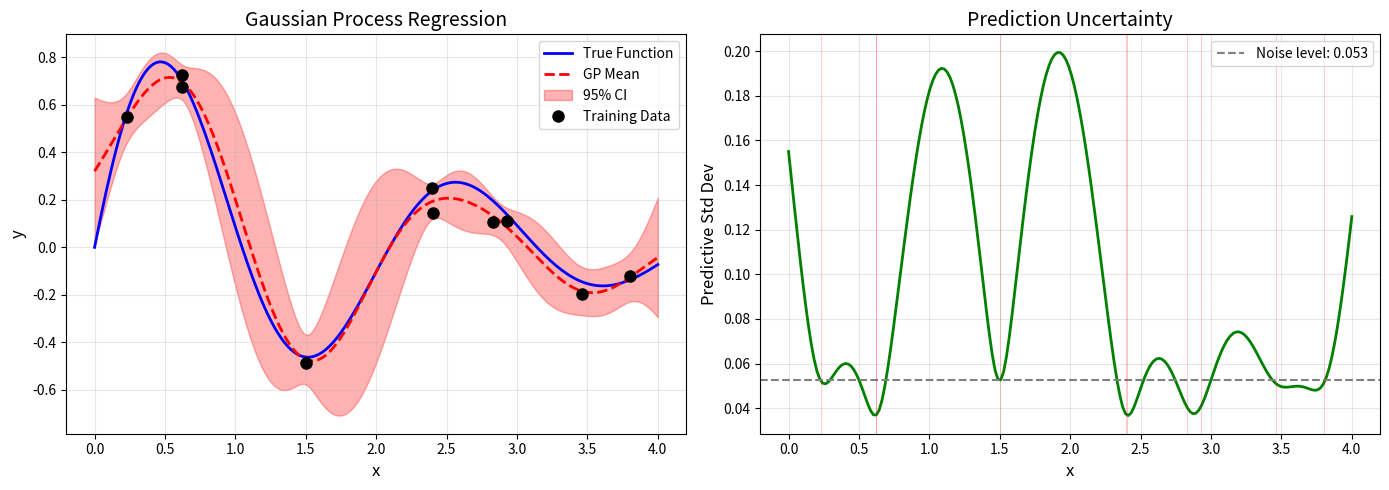

Source code (Python): (Note: this script raises an exception after producing the figure.)
"""
Project 5, Problem 3: Gaussian Process (Kriging) surrogate model

This script demonstrates:
1. Gaussian Process regression
2. Kernel selection and hyperparameter optimization
3. Uncertainty quantification with GP predictions
"""

import numpy as np
import matplotlib.pyplot as plt
from scipy.optimize import minimize
from scipy.linalg import cholesky, solve_triangular


def rbf_kernel(X1, X2, length_scale, variance):
    """Radial Basis Function (squared exponential) kernel."""
    X1 = np.atleast_2d(X1).T if X1.ndim == 1 else X1
    X2 = np.atleast_2d(X2).T if X2.ndim == 1 else X2
    
    dist_sq = np.sum(X1**2, axis=1, keepdims=True) + np.sum(X2**2, axis=1) - 2 * X1 @ X2.T
    return variance * np.exp(-0.5 * dist_sq / length_scale**2)


class GaussianProcessRegressor:
    """Simple Gaussian Process regressor implementation."""
    
    def __init__(self, length_scale=1.0, variance=1.0, noise=1e-6):
        self.length_scale = length_scale
        self.variance = variance
        self.noise = noise
        self.X_train = None
        self.y_train = None
        self.L = None
        self.alpha = None
    
    def fit(self, X, y):
        """Fit the GP model."""
        self.X_train = np.atleast_2d(X).T if X.ndim == 1 else X
        self.y_train = y
        
        K = rbf_kernel(self.X_train, self.X_train, self.length_scale, self.variance)
        K += self.noise * np.eye(len(X))
        
        self.L = cholesky(K, lower=True)
        self.alpha = solve_triangular(self.L.T, solve_triangular(self.L, y, lower=True))
        
        return self
    
    def predict(self, X, return_std=False):
        """Predict mean and optionally standard deviation."""
        X = np.atleast_2d(X).T if X.ndim == 1 else X
        
        K_star = rbf_kernel(X, self.X_train, self.length_scale, self.variance)
        y_mean = K_star @ self.alpha
        
        if return_std:
            v = solve_triangular(self.L, K_star.T, lower=True)
            K_star_star = rbf_kernel(X, X, self.length_scale, self.variance)
            y_var = np.diag(K_star_star) - np.sum(v**2, axis=0)
            y_std = np.sqrt(np.maximum(y_var, 0))
            return y_mean, y_std
        
        return y_mean
    
    def negative_log_likelihood(self, params, X, y):
        """Compute negative log marginal likelihood."""
        length_scale, variance, noise = np.exp(params)
        
        X = np.atleast_2d(X).T if X.ndim == 1 else X
        n = len(y)
        
        K = rbf_kernel(X, X, length_scale, variance) + noise * np.eye(n)
        
        try:
            L = cholesky(K, lower=True)
            alpha = solve_triangular(L.T, solve_triangular(L, y, lower=True))
            
            nll = 0.5 * y @ alpha + np.sum(np.log(np.diag(L))) + 0.5 * n * np.log(2 * np.pi)
            return nll
        except:
            return 1e10
    
    def optimize_hyperparameters(self, X, y):
        """Optimize hyperparameters by minimizing negative log likelihood."""
        params0 = np.log([self.length_scale, self.variance, self.noise])
        
        result = minimize(
            lambda p: self.negative_log_likelihood(p, X, y),
            params0,
            method='L-BFGS-B',
            bounds=[(-5, 5), (-5, 5), (-10, -2)]
        )
        
        self.length_scale, self.variance, self.noise = np.exp(result.x)
        return self


def main():
    # Generate training data
    np.random.seed(42)
    
    # Target function
    f = lambda x: np.sin(3 * x) * np.exp(-0.5 * x)
    
    # Training points
    n_train = 10
    X_train = np.sort(np.random.uniform(0, 4, n_train))
    y_train = f(X_train) + 0.05 * np.random.randn(n_train)
    
    # Test points
    X_test = np.linspace(0, 4, 200)
    y_true = f(X_test)
    
    # Create and train GP
    gp = GaussianProcessRegressor(length_scale=1.0, variance=1.0, noise=0.01)
    gp.optimize_hyperparameters(X_train, y_train)
    gp.fit(X_train, y_train)
    
    # Predict
    y_pred, y_std = gp.predict(X_test, return_std=True)
    
    print("=== Gaussian Process Regression ===")
    print(f"Optimized hyperparameters:")
    print(f"  Length scale: {gp.length_scale:.4f}")
    print(f"  Variance: {gp.variance:.4f}")
    print(f"  Noise: {gp.noise:.6f}")
    
    # Compute RMSE
    rmse = np.sqrt(np.mean((y_true - y_pred)**2))
    print(f"\nRMSE: {rmse:.4f}")
    
    # Plotting
    fig, axes = plt.subplots(1, 2, figsize=(14, 5))
    
    # GP prediction with uncertainty
    ax1 = axes[0]
    ax1.plot(X_test, y_true, 'b-', linewidth=2, label='True Function')
    ax1.plot(X_test, y_pred, 'r--', linewidth=2, label='GP Mean')
    ax1.fill_between(X_test, y_pred - 2*y_std, y_pred + 2*y_std, 
                     alpha=0.3, color='red', label='95% CI')
    ax1.plot(X_train, y_train, 'ko', markersize=8, label='Training Data')
    ax1.set_xlabel('x', fontsize=12)
    ax1.set_ylabel('y', fontsize=12)
    ax1.set_title('Gaussian Process Regression', fontsize=14)
    ax1.legend()
    ax1.grid(True, alpha=0.3)
    
    # Uncertainty visualization
    ax2 = axes[1]
    ax2.plot(X_test, y_std, 'g-', linewidth=2)
    ax2.axhline(y=np.sqrt(gp.noise), color='gray', linestyle='--', 
                label=f'Noise level: {np.sqrt(gp.noise):.3f}')
    for x in X_train:
        ax2.axvline(x=x, color='red', alpha=0.3, linewidth=0.5)
    ax2.set_xlabel('x', fontsize=12)
    ax2.set_ylabel('Predictive Std Dev', fontsize=12)
    ax2.set_title('Prediction Uncertainty', fontsize=14)
    ax2.legend()
    ax2.grid(True, alpha=0.3)
    
    plt.tight_layout()
    plt.savefig('Figures&Data/gaussian_process.png', dpi=150)
    plt.show()
    
    print("\n=== Key Observations ===")
    print("1. GP provides probabilistic predictions with uncertainty estimates")
    print("2. Uncertainty increases away from training data")
    print("3. Hyperparameters control smoothness and noise handling")


if __name__ == "__main__":
    main()
